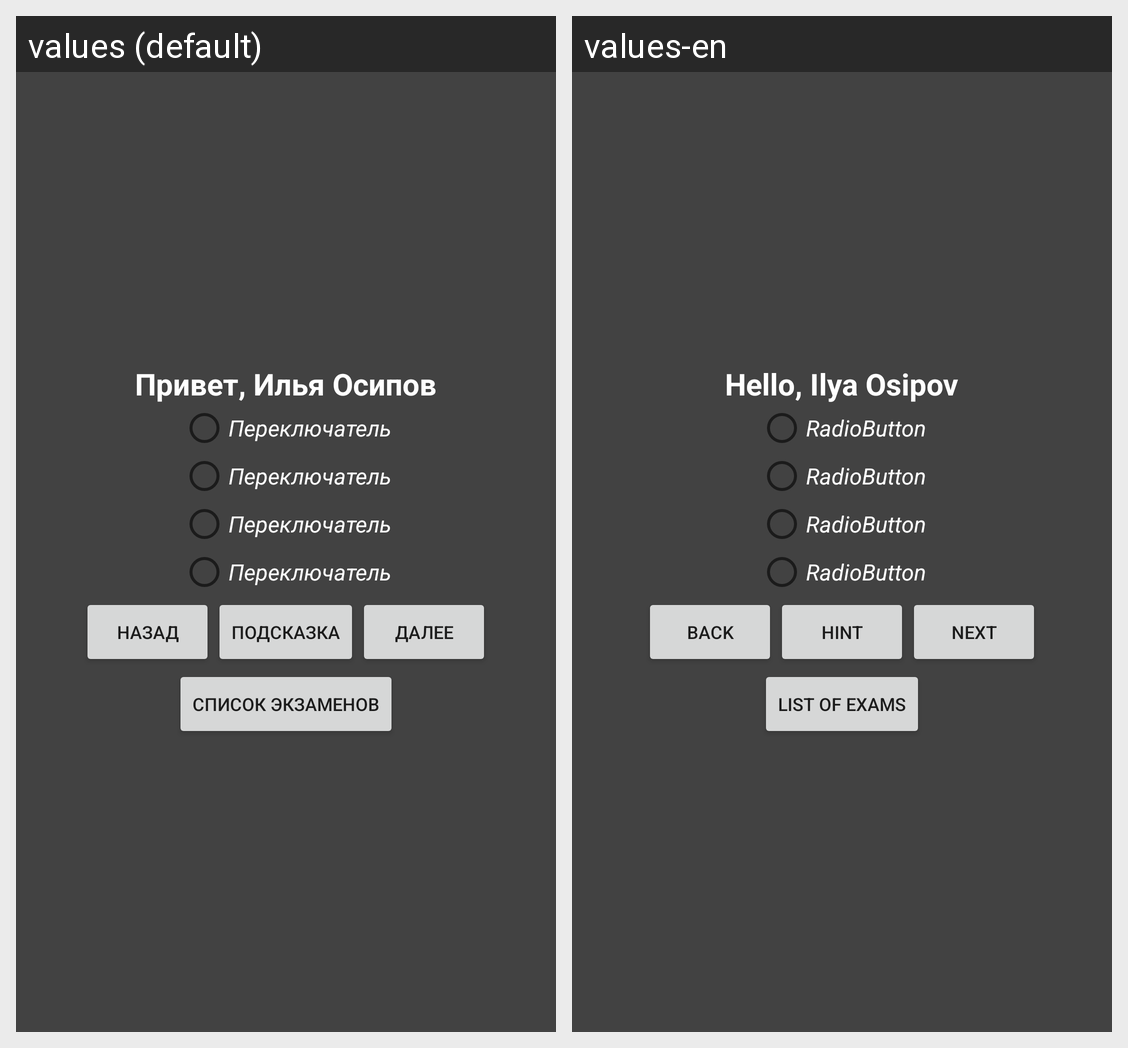

For this localized Android screen grid, give each drawn string resource with its value in every locale shown.
Android screen res/layout/activity_exam.xml rendered under 2 locales, left to right: values (default), values-en. Device: Nexus 5 (rendered at 1080×1920; each locale shown at half size, 540×960, under a caption strip naming it); theme AppTheme.
Strings drawn on this screen, with the default value and each locale's value (text and hints the layout hard-codes, and strings that could not be matched under every locale, appear in the picture but are not listed):

hello
  values: Привет, Илья Осипов
  values-en: Hello, Ilya Osipov

radioButton1
  values: Переключатель
  values-en: RadioButton

radioButton2
  values: Переключатель
  values-en: RadioButton

radioButton3
  values: Переключатель
  values-en: RadioButton

radioButton4
  values: Переключатель
  values-en: RadioButton

buttonBack
  values: Назад
  values-en: Back

buttonHint
  values: Подсказка
  values-en: Hint

buttonNext
  values: Далее
  values-en: Next

buttonListExams
  values: Список экзаменов
  values-en: List of Exams
